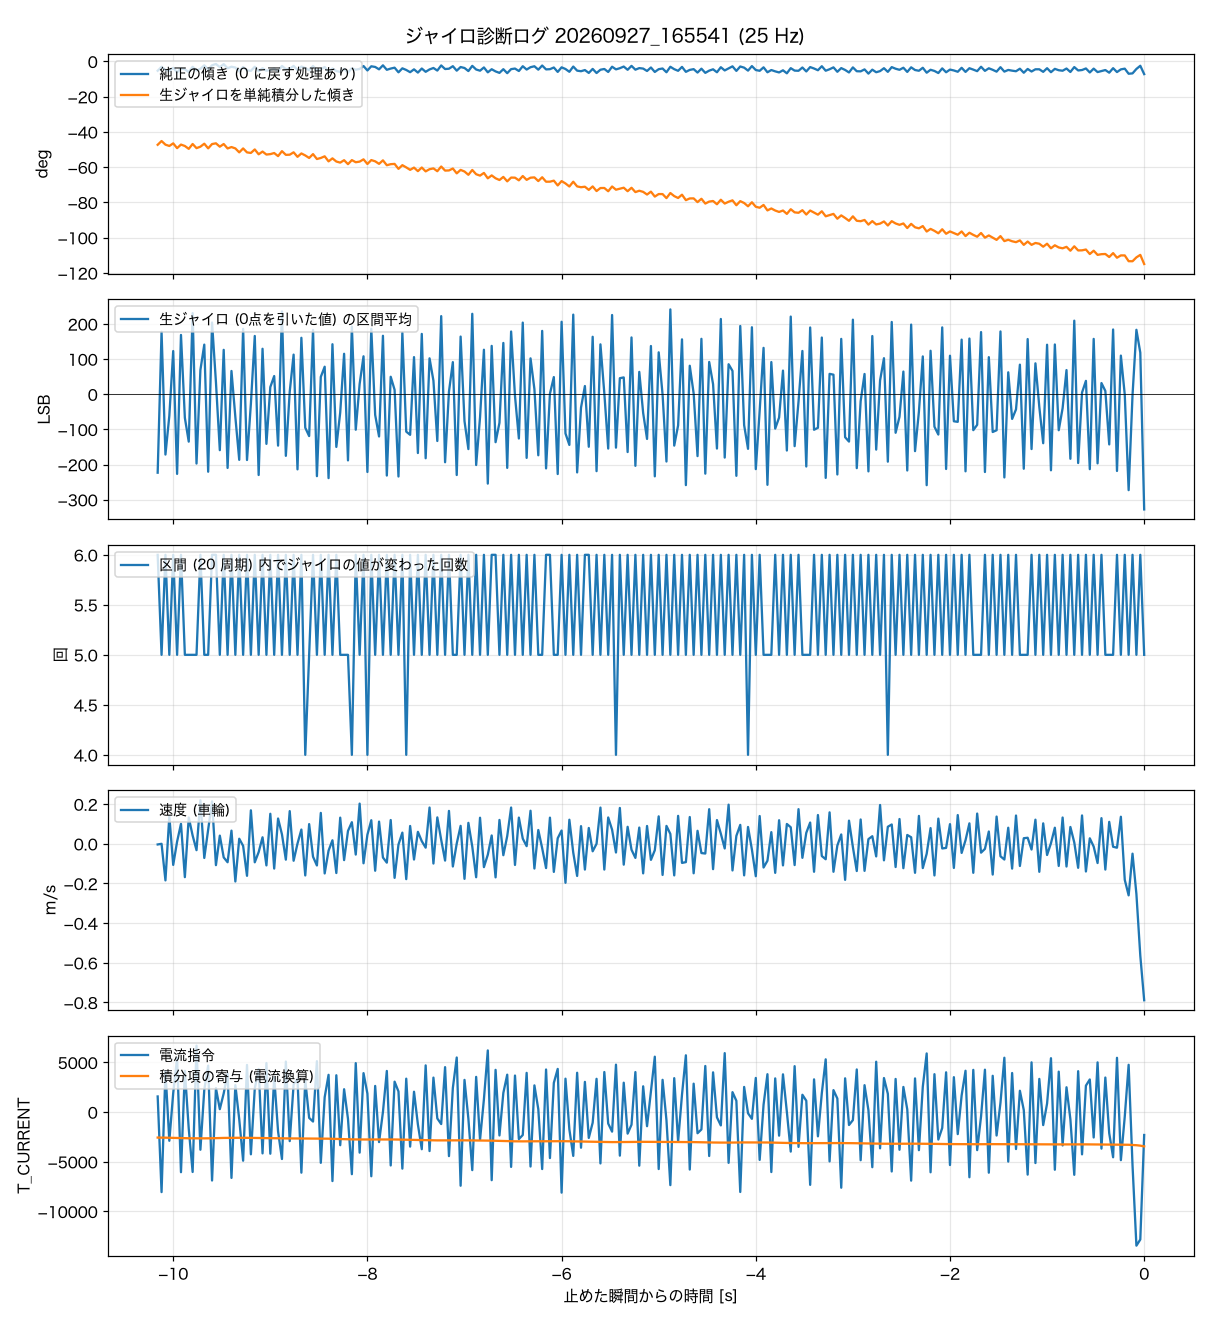

Values plotted in this chart, from the file beside it:
t_s, body_angle_rad, gyro_raw_mean_lsb, body_rate_rad_s, wheel_spd_rad_s, theta_rawint_rad, current_cmd, gyro_updates, wheel_err_int_rad_s
-10.16, -0.0927, -223.2, -0.201, -0.16, -0.8258, 1575, 6, -3.886
-10.12, -0.0535, 177.7, 1.337, 0, -0.7886, -8053, 5, -3.89
-10.08, -0.0836, -171.6, -1.417, -8.79, -0.8245, 4132, 6, -3.901
-10.04, -0.095, -61.45, 1.107, 6.66, -0.8374, -2888, 5, -3.917
-10, -0.0639, 122.9, -0.851, -5.07, -0.8117, 1916, 6, -3.927
-9.960, -0.1077, -226.6, -0.83, 0.52, -0.8591, 5458, 5, -3.946
-9.920, -0.0707, 168.7, 1.4, 4.8, -0.8238, -6049, 6, -3.958
-9.880, -0.0787, -67.1, -1.412, -8.01, -0.8378, 4152, 5, -3.971
-9.840, -0.1053, -134.8, 0.901, 6.32, -0.866, -1665, 5, -3.989
-9.800, -0.0536, 230.7, 1.093, 1.99, -0.8178, -6027, 5, -3.996
-9.760, -0.0891, -197.2, -1.294, -1.53, -0.859, 6690, 5, -4.006
-9.720, -0.0737, 68.79, 1.48, 10.46, -0.8446, -3788, 6, -4.01
-9.680, -0.0388, 141.2, -0.861, -3.4, -0.8151, 2243, 5, -4.004
-9.640, -0.082, -220.4, -0.526, 3.37, -0.8612, 4678, 5, -4.003
-9.600, -0.0384, 204, 1.901, 10.19, -0.8185, -6886, 6, -3.99
-9.560, -0.0258, 34.54, -1.026, -5.13, -0.8113, 2418, 6, -3.97
-9.520, -0.0573, -159.2, 0.085, 1.96, -0.8446, 297, 5, -3.956
-9.480, -0.0272, 126.3, -0.785, -3.27, -0.8182, 1884, 6, -3.938
-9.440, -0.0678, -209.7, -1.026, -4.43, -0.862, 3903, 5, -3.929
-9.400, -0.0529, 66.24, 1.392, 3.16, -0.8482, -6624, 6, -3.92
-9.360, -0.0609, -64.7, -1.226, -9.05, -0.8617, 2721, 5, -3.914
-9.320, -0.0978, -186.7, 0.378, 1.22, -0.9008, -720, 6, -3.918
-9.280, -0.0556, 186.1, 0.76, -0.49, -0.8618, -4893, 5, -3.918
-9.240, -0.0892, -187.1, -1.386, -7.69, -0.901, 4751, 6, -3.925
-9.200, -0.0936, -26.9, 1.487, 8.04, -0.9066, -4248, 5, -3.935
-9.160, -0.0531, 165.8, -0.913, -4.44, -0.8719, 2382, 6, -3.937
-9.120, -0.0976, -229.8, -0.844, -2, -0.92, 4339, 5, -3.948
-9.080, -0.0683, 129.4, 0.806, 1.56, -0.8929, -4156, 6, -3.957
-9.040, -0.0922, -141.2, -1.248, -5.19, -0.9225, 4940, 5, -3.97
-9.000, -0.0865, 20.34, 1.34, 7.21, -0.9182, -4189, 6, -3.983
-8.960, -0.0696, 51.74, -1.175, -5.95, -0.9074, 3532, 5, -3.991
-8.920, -0.0984, -146.2, 0.919, 6.07, -0.938, -1949, 6, -4.004
-8.880, -0.0454, 235.5, 0.854, 2.26, -0.8887, -4723, 5, -4.005
-8.840, -0.0767, -175.2, -1.225, -3.81, -0.9254, 5090, 6, -4.009
-8.800, -0.0737, 7.14, 1.128, 7.85, -0.9239, -2922, 5, -4.012
-8.760, -0.0448, 112.7, -0.987, -4.07, -0.9003, 2780, 6, -4.009
-8.720, -0.0865, -213.7, -0.542, 0.04, -0.945, 3356, 5, -4.013
-8.680, -0.051, 160.6, 1.249, 3.42, -0.9114, -6097, 6, -4.011
-8.640, -0.0653, -95.2, -1.227, -7.6, -0.9313, 3221, 4, -4.011
-8.600, -0.0881, -119, 0.536, 4.73, -0.9562, -581, 5, -4.017
-8.560, -0.0456, 182.8, -0.243, -3.1, -0.918, -951, 6, -4.016
-8.520, -0.0898, -233.1, -1.283, -5.21, -0.9667, 5128, 5, -4.025
-8.480, -0.0781, 49.34, 1.492, 7.42, -0.9564, -5106, 6, -4.033
-8.440, -0.0559, 78.29, -0.967, -7.12, -0.94, 1504, 5, -4.038
-8.400, -0.1023, -238.6, -0.719, -1.64, -0.99, 3754, 6, -4.054
-8.360, -0.0704, 142.3, 1.234, 0.85, -0.9602, -6942, 5, -4.068
-8.320, -0.0956, -149.9, -1.192, -7.02, -0.9915, 3710, 6, -4.086
-8.280, -0.1043, -51.8, 1.159, 6.28, -1.002, -3332, 5, -4.109
-8.240, -0.0743, 115.1, -0.825, -3.92, -0.9783, 2304, 5, -4.125
-8.200, -0.1108, -188.2, 0.471, 3.09, -1.018, -682, 5, -4.146
-8.160, -0.0673, 192.4, 1.418, 5.19, -0.9774, -6249, 4, -4.158
-8.120, -0.0823, -101, -1.126, -2.59, -0.9985, 4930, 6, -4.17
-8.080, -0.0747, 29.09, 1.441, 9.65, -0.9924, -4079, 5, -4.177
-8.040, -0.0461, 107.9, -1.271, -4.68, -0.9699, 3924, 6, -4.176
-8.000, -0.0898, -221.2, -0.114, 2.18, -1.016, 1865, 4, -4.181
-7.960, -0.0486, 186.2, 1.461, 5.66, -0.9772, -6458, 6, -4.178
-7.920, -0.0552, -58.7, -1.09, -6.47, -0.9895, 2636, 5, -4.173
-7.880, -0.0786, -120.2, 0.982, 5.33, -1.015, -3019, 6, -4.173
-7.840, -0.0389, 166.3, -0.461, -3.29, -0.9798, 11, 5, -4.167
-7.800, -0.0832, -231.3, -1.077, -4.53, -1.028, 4144, 6, -4.17
... 195 more rows
